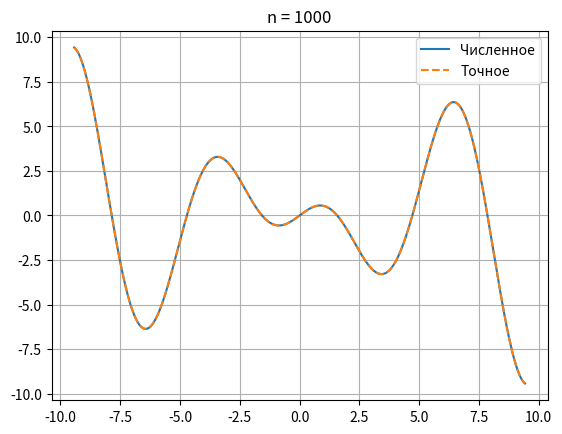
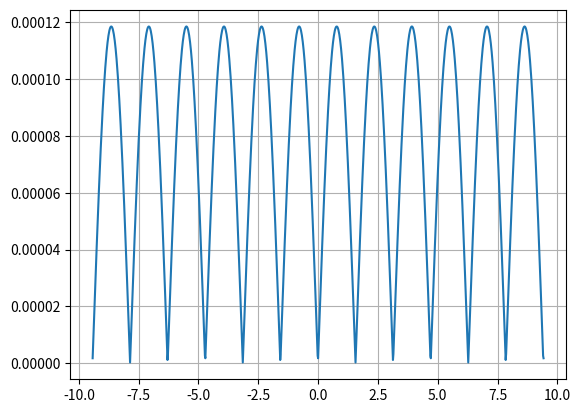

These figures' Python source, in order:
# https://лови5.рф/upload/uf/477/uzvy38jk0t31titcv5nft2evy4qmv20x/CHislennoe-reshenie-uravneniya-Fredgolma-2-roda-metodom-kv.pdf
# quadrature method for Fredholm eq type 2
import numpy as np
import matplotlib.pyplot as plt


def K(x, s):
    return np.pi + np.sin(2 * (x + s))


def f(x):
    return x * np.cos(x) - 28 * np.pi * np.cos(2 * x)


def exact(x):
    return x * np.cos(x)


l = 7

a, b = -3 * np.pi, 3 * np.pi
n = 1000

xl, h = np.linspace(a, b, n + 1, retstep=True)

matrix = np.identity(n + 1)
F = np.zeros(n + 1) + f(xl)
w = l * np.ones(n + 1)
w[0] = w[-1] = l / 2

for i in range(n + 1):
    print(f"\r{i}", end="")
    Ki = lambda s: K(xl[i], s)
    matrix[i] -= w * Ki(xl) * h

# print(matrix, F)

u = np.linalg.solve(matrix, F)
e = exact(xl)

plt.figure("Решение")
plt.plot(xl, u)
plt.plot(xl, e, "--")
plt.legend(["Численное", "Точное"])
plt.title(f"{n = }")
plt.grid()

plt.figure("Модуль ошибки")
plt.plot(xl, abs(u - e))
plt.grid()

plt.show()
